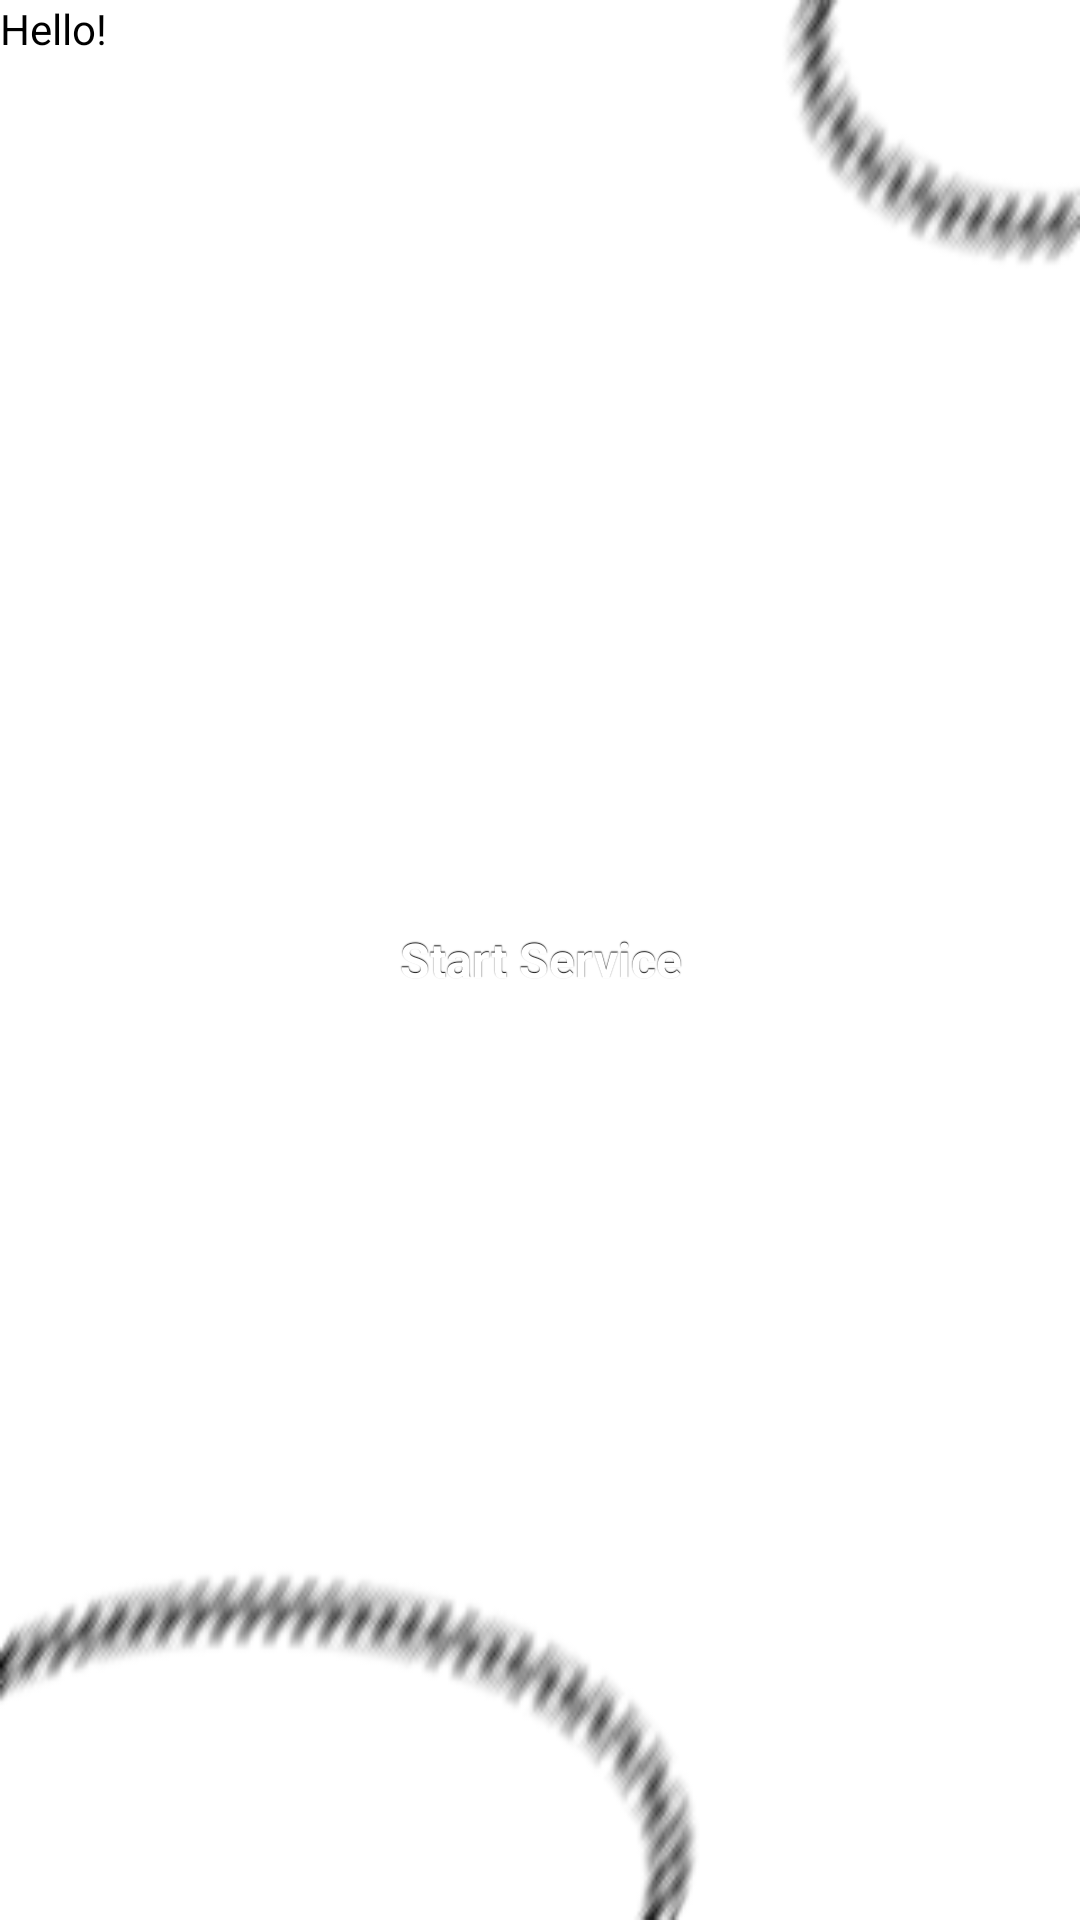

This screen was rendered from an Android layout file. Write that file and the resources it references.
<!-- AndroidManifest.xml: fallback theme Theme.MaterialComponents.DayNight.NoActionBar -->
<!-- res/layout/main.xml -->
<?xml version="1.0" encoding="utf-8"?>
<LinearLayout xmlns:android="http://schemas.android.com/apk/res/android"
    android:layout_width="fill_parent"
    android:layout_height="fill_parent"
    android:orientation="vertical"
    android:background="@drawable/background" 
    >

    
    <TextView
        android:layout_width="fill_parent"
        android:layout_height="wrap_content"
        android:layout_weight="0.3"
        android:text="@string/hello"
        android:textColor="@android:color/black"
         />

    
    <LinearLayout 
        android:layout_width="fill_parent"
    	android:layout_height="wrap_content"
    	android:orientation="horizontal"
    	android:gravity="center"
    	>
    
	    
	    <Button
	        android:id="@+id/button1"
	        android:layout_width="fill_parent"
	        android:layout_height="wrap_content"
	        android:text="Start Service"
	        style="@style/button"
	    />
    
    </LinearLayout>

    
    <TextView
        android:layout_width="fill_parent"
        android:layout_height="wrap_content"
        android:layout_weight="0.3"
    />"
    
</LinearLayout>
<!-- resources referenced by this layout -->
<resources>
  <!-- drawable background: png bitmap (drawable, 9730 bytes) -->
  <string name="hello">Hello!</string>
  <style name="button" parent="@android:style/Widget.Button">
          <item name="android:gravity">center_vertical|center_horizontal</item>
          <item name="android:textColor">#FFFFFFFF</item>
          <item name="android:shadowColor">#FF000000</item>
          <item name="android:shadowDx">0</item>
          <item name="android:shadowDy">-1</item>
          <item name="android:shadowRadius">0.2</item>
          <item name="android:textSize">16dip</item>
          <item name="android:textStyle">bold</item>
          <item name="android:background">@drawable/button</item>
          <item name="android:focusable">true</item>
          <item name="android:clickable">true</item>
      </style>
</resources>
